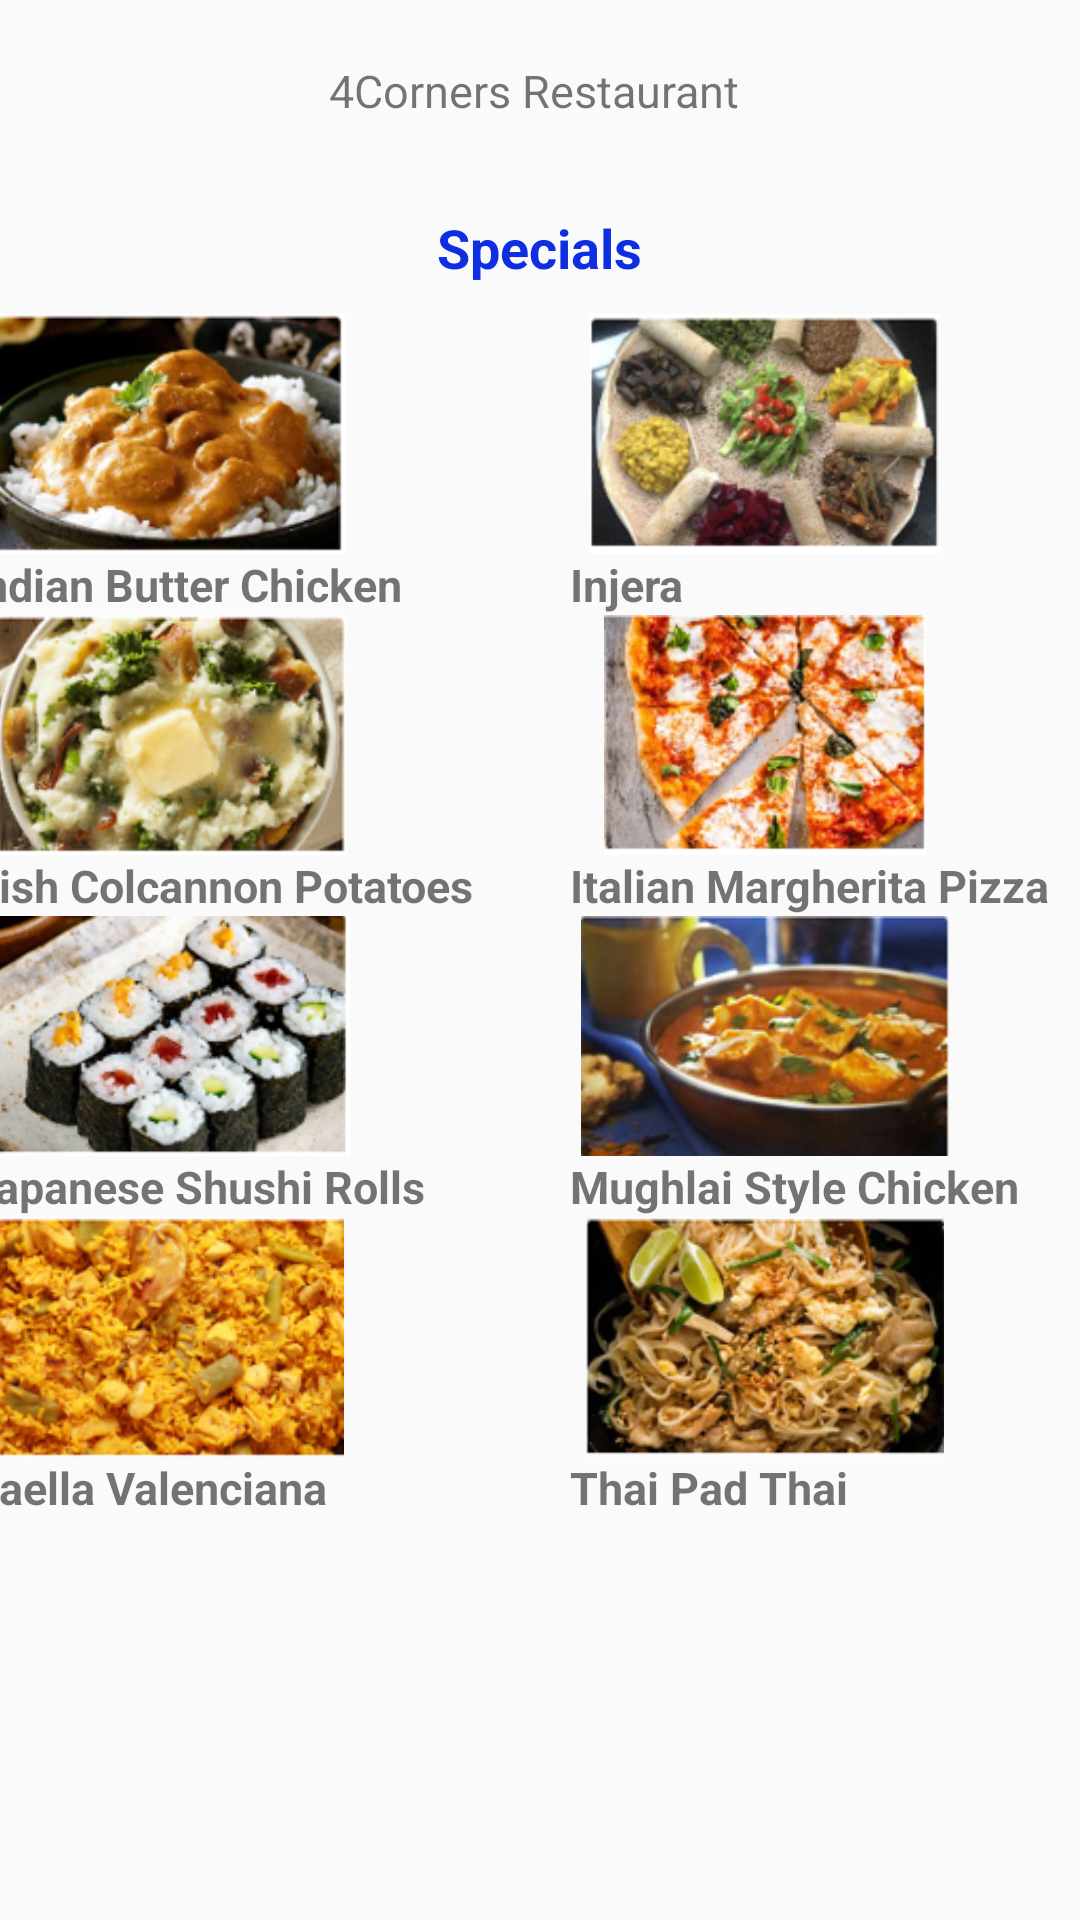

This screen was rendered from an Android layout file. Write that file and the resources it references.
<!-- AndroidManifest.xml: application theme Theme.4Corners -->
<!-- res/layout/fragment_dashboard.xml -->
<?xml version="1.0" encoding="utf-8"?>
<FrameLayout xmlns:android="http://schemas.android.com/apk/res/android"
    xmlns:tools="http://schemas.android.com/tools"
    android:layout_width="match_parent"
    android:layout_height="match_parent"
    tools:context=".DashboardFragment">

    <ScrollView
        android:layout_width="match_parent"
        android:layout_height="wrap_content">
        <LinearLayout
            android:layout_width="match_parent"
            android:orientation="vertical"
            android:layout_height="wrap_content">
            <LinearLayout
                android:layout_width="match_parent"
                android:gravity="center"
                android:padding="20dp"
                android:orientation="horizontal"
                android:layout_height="wrap_content">

                <TextView
                    android:layout_width="wrap_content"
                    android:layout_height="wrap_content"
                    android:text="4Corners Restaurant "
                    android:textSize="15dp" />
            </LinearLayout>
            <LinearLayout
                android:layout_width="match_parent"
                android:gravity="center"
                android:padding="10dp"
                android:orientation="horizontal"
                android:layout_height="wrap_content">
                <TextView
                    android:layout_width="wrap_content"
                    android:layout_height="wrap_content"
                    android:text="Specials"
                    android:textColor="#0E2EE1"
                    android:textSize="18sp"
                    android:textStyle="bold" />
            </LinearLayout>
            <LinearLayout
                android:layout_width="match_parent"
                android:orientation="horizontal"
                android:gravity="center"
                android:layout_height="wrap_content">
                <LinearLayout
                    android:layout_width="200dp"
                    android:orientation="vertical"
                    android:layout_height="wrap_content">
                    <ImageView
                        android:layout_width="150dp"
                        android:layout_height="80dp"
                        android:src="@drawable/butter"/>
                    <TextView
                        android:layout_width="wrap_content"
                        android:layout_height="wrap_content"
                        android:text="Indian Butter Chicken"
                        android:layout_marginLeft="10dp"
                        android:textSize="15sp"
                        android:textStyle="bold" />

                </LinearLayout>
                <LinearLayout
                    android:layout_width="200dp"
                    android:orientation="vertical"
                    android:layout_height="wrap_content">
                    <ImageView
                        android:layout_width="150dp"
                        android:layout_height="80dp"
                        android:src="@drawable/injela"/>
                    <TextView
                        android:layout_width="wrap_content"
                        android:layout_height="wrap_content"
                        android:layout_marginLeft="10dp"
                        android:text="Injera"
                        android:textSize="15sp"
                        android:textStyle="bold" />

                </LinearLayout>

            </LinearLayout>
            <LinearLayout
                android:layout_width="match_parent"
                android:orientation="horizontal"
                android:gravity="center"
                android:layout_height="wrap_content">
                <LinearLayout
                    android:layout_width="200dp"
                    android:orientation="vertical"
                    android:layout_height="wrap_content">
                    <ImageView
                        android:layout_width="150dp"
                        android:layout_height="80dp"
                        android:src="@drawable/irish"/>
                    <TextView
                        android:layout_width="wrap_content"
                        android:layout_height="wrap_content"
                        android:text="Irish Colcannon Potatoes"
                        android:layout_marginLeft="10dp"
                        android:textSize="15sp"
                        android:textStyle="bold" />

                </LinearLayout>
                <LinearLayout
                    android:layout_width="200dp"
                    android:orientation="vertical"
                    android:layout_height="wrap_content">
                    <ImageView
                        android:layout_width="150dp"
                        android:layout_height="80dp"
                        android:src="@drawable/pizza"/>
                    <TextView
                        android:layout_width="wrap_content"
                        android:layout_height="wrap_content"
                        android:layout_marginLeft="10dp"
                        android:text="Italian Margherita Pizza"
                        android:textSize="15sp"
                        android:textStyle="bold" />

                </LinearLayout>

            </LinearLayout>
            <LinearLayout
                android:layout_width="match_parent"
                android:orientation="horizontal"
                android:gravity="center"
                android:layout_height="wrap_content">
                <LinearLayout
                    android:layout_width="200dp"
                    android:orientation="vertical"
                    android:layout_height="wrap_content">
                    <ImageView
                        android:layout_width="150dp"
                        android:layout_height="80dp"
                        android:src="@drawable/shushi"/>
                    <TextView
                        android:layout_width="wrap_content"
                        android:layout_height="wrap_content"
                        android:text="Japanese Shushi Rolls"
                        android:layout_marginLeft="10dp"
                        android:textSize="15sp"
                        android:textStyle="bold" />

                </LinearLayout>
                <LinearLayout
                    android:layout_width="200dp"
                    android:orientation="vertical"
                    android:layout_height="wrap_content">

                    <ImageView
                        android:layout_width="150dp"
                        android:layout_height="80dp"
                        android:src="@drawable/chicken" />

                    <TextView
                        android:layout_width="wrap_content"
                        android:layout_height="wrap_content"
                        android:layout_marginLeft="10dp"
                        android:text="Mughlai Style Chicken"
                        android:textSize="15sp"
                        android:textStyle="bold" />

                </LinearLayout>

            </LinearLayout>
            <LinearLayout
                android:layout_width="match_parent"
                android:orientation="horizontal"
                android:gravity="center"
                android:layout_height="wrap_content">
                <LinearLayout
                    android:layout_width="200dp"
                    android:orientation="vertical"
                    android:layout_height="wrap_content">
                    <ImageView
                        android:layout_width="150dp"
                        android:layout_height="80dp"
                        android:src="@drawable/paella"/>
                    <TextView
                        android:layout_width="wrap_content"
                        android:layout_height="wrap_content"
                        android:text="Paella Valenciana"
                        android:layout_marginLeft="10dp"
                        android:textSize="15sp"
                        android:textStyle="bold" />

                </LinearLayout>
                <LinearLayout
                    android:layout_width="200dp"
                    android:orientation="vertical"
                    android:layout_height="wrap_content">
                    <ImageView
                        android:layout_width="150dp"
                        android:layout_height="80dp"
                        android:src="@drawable/pad"/>
                    <TextView
                        android:layout_width="wrap_content"
                        android:layout_height="wrap_content"
                        android:layout_marginLeft="10dp"
                        android:text="Thai Pad Thai"
                        android:textSize="15sp"
                        android:textStyle="bold" />

                </LinearLayout>

            </LinearLayout>

        </LinearLayout>
    </ScrollView>

</FrameLayout>
<!-- resources referenced by this layout -->
<resources>
  <!-- drawable butter: png bitmap (drawable, 56744 bytes) -->
  <!-- drawable chicken: png bitmap (drawable, 55937 bytes) -->
  <!-- drawable injela: png bitmap (drawable, 61347 bytes) -->
  <!-- drawable irish: png bitmap (drawable, 61046 bytes) -->
  <!-- drawable pad: png bitmap (drawable, 59136 bytes) -->
  <!-- drawable paella: png bitmap (drawable, 60483 bytes) -->
  <!-- drawable pizza: png bitmap (drawable, 56515 bytes) -->
  <!-- drawable shushi: png bitmap (drawable, 57593 bytes) -->
  <style name="Theme.4Corners" parent="Theme.AppCompat.Light.NoActionBar">
          
          <item name="colorPrimary">@color/purple_500</item>
          <item name="colorPrimaryVariant">@color/purple_700</item>
          <item name="colorOnPrimary">@color/white</item>
          
          <item name="colorSecondary">@color/teal_200</item>
          <item name="colorSecondaryVariant">@color/teal_700</item>
          <item name="colorOnSecondary">@color/black</item>
          
          <item name="android:statusBarColor" tools:targetApi="l">?attr/colorPrimaryVariant</item>
          
      </style>
  <!-- not gathered from this repository: default colours our renderer supplied (Android Studio template values) -->
  <color name="purple_500">#FF6200EE</color>
  <color name="purple_700">#FF3700B3</color>
  <color name="teal_200">#FF03DAC5</color>
  <color name="teal_700">#FF018786</color>
  <color name="black">#FF000000</color>
  <color name="white">#FFFFFFFF</color>
</resources>
